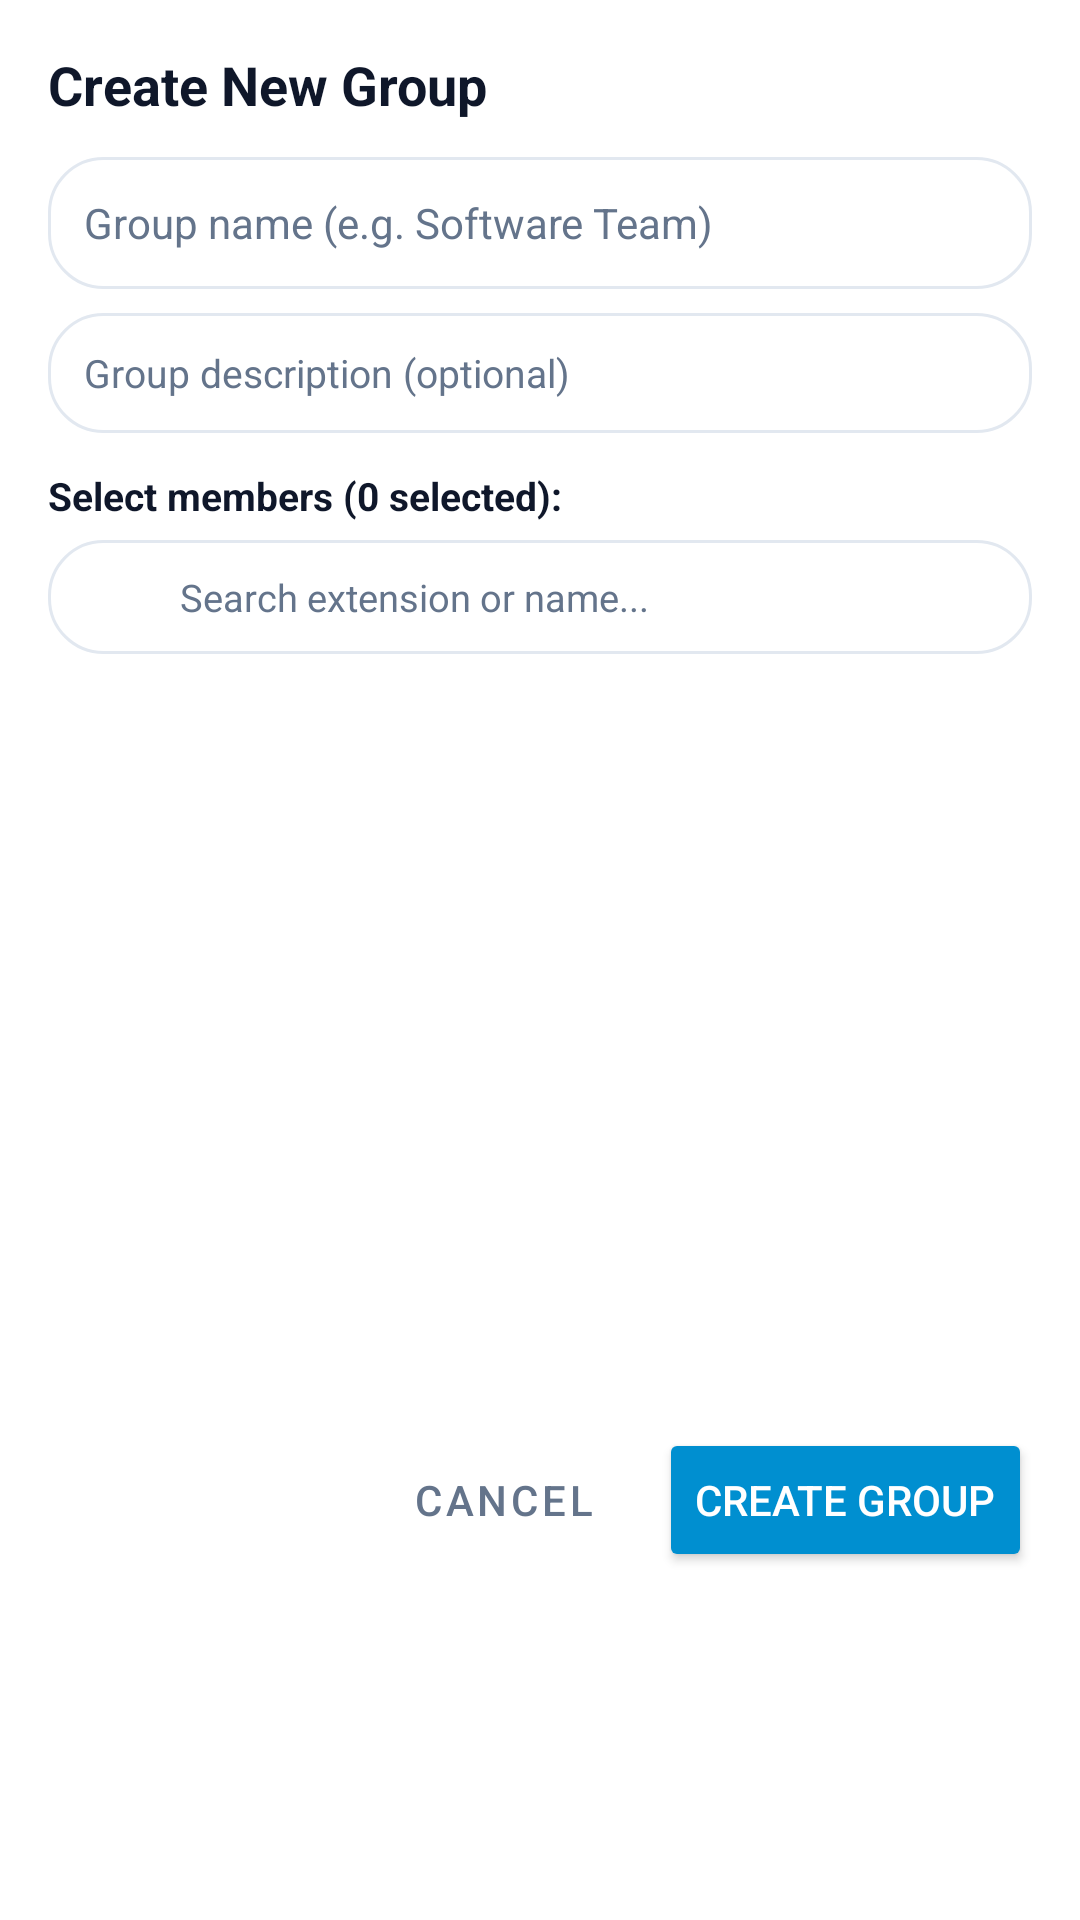

This screen was rendered from an Android layout file. Write that file and the resources it references.
<!-- AndroidManifest.xml: application theme Theme.AiPbxPhone -->
<!-- res/layout/dialog_new_group.xml -->
<?xml version="1.0" encoding="utf-8"?>
<LinearLayout xmlns:android="http://schemas.android.com/apk/res/android"
    xmlns:app="http://schemas.android.com/apk/res-auto"
    android:layout_width="match_parent"
    android:layout_height="wrap_content"
    android:background="@color/card_bg"
    android:orientation="vertical"
    android:padding="16dp">

    <TextView
        android:layout_width="match_parent"
        android:layout_height="wrap_content"
        android:layout_marginBottom="12dp"
        android:text="@string/ui_create_new_group"
        android:textColor="@color/text_primary"
        android:textSize="18sp"
        android:textStyle="bold" />

    <EditText
        android:id="@+id/etGroupTitle"
        android:layout_width="match_parent"
        android:layout_height="44dp"
        android:background="@drawable/chip_tab_btn_bg"
        android:hint="@string/ui_group_name_hint"
        android:inputType="textCapWords"
        android:maxLength="100"
        android:paddingHorizontal="12dp"
        android:textColor="@color/text_primary"
        android:textColorHint="@color/text_secondary"
        android:textSize="14sp" />

    <EditText
        android:id="@+id/etGroupDesc"
        android:layout_width="match_parent"
        android:layout_height="40dp"
        android:layout_marginTop="8dp"
        android:background="@drawable/chip_tab_btn_bg"
        android:hint="@string/ui_group_description_hint"
        android:inputType="text"
        android:maxLength="255"
        android:paddingHorizontal="12dp"
        android:textColor="@color/text_primary"
        android:textColorHint="@color/text_secondary"
        android:textSize="13sp" />

    <TextView
        android:id="@+id/tvSelectedCount"
        android:layout_width="match_parent"
        android:layout_height="wrap_content"
        android:layout_marginTop="12dp"
        android:text="@string/ui_select_members_zero"
        android:textColor="@color/text_primary"
        android:textSize="13sp"
        android:textStyle="bold" />

    <EditText
        android:id="@+id/etSearchMember"
        android:layout_width="match_parent"
        android:layout_height="38dp"
        android:layout_marginTop="6dp"
        android:background="@drawable/chip_tab_btn_bg"
        android:drawableStart="@drawable/ic_contacts"
        android:drawablePadding="8dp"
        android:hint="@string/ui_search_extension_or_name"
        android:inputType="text"
        android:paddingHorizontal="12dp"
        android:textColor="@color/text_primary"
        android:textColorHint="@color/text_secondary"
        android:textSize="12.5sp" />

    <androidx.recyclerview.widget.RecyclerView
        android:id="@+id/rvGroupMembers"
        android:layout_width="match_parent"
        android:layout_height="240dp"
        android:layout_marginTop="6dp" />

    <LinearLayout
        android:layout_width="match_parent"
        android:layout_height="wrap_content"
        android:layout_marginTop="12dp"
        android:gravity="end"
        android:orientation="horizontal">

        <Button
            android:id="@+id/btnCancelNewGroup"
            style="@style/Widget.MaterialComponents.Button.TextButton"
            android:layout_width="wrap_content"
            android:layout_height="wrap_content"
            android:text="@string/ui_cancel"
            android:textColor="@color/text_secondary" />

        <Button
            android:id="@+id/btnSubmitNewGroup"
            android:layout_width="wrap_content"
            android:layout_height="wrap_content"
            android:layout_marginStart="8dp"
            android:backgroundTint="@color/primary"
            android:text="@string/ui_create_group"
            android:textColor="#FFFFFF" />
    </LinearLayout>

</LinearLayout>
<!-- resources referenced by this layout -->
<resources>
  <color name="card_bg">#FFFFFF</color>
  <color name="primary">#008FD0</color>
  <color name="text_primary">#0F172A</color>
  <color name="text_secondary">#64748B</color>
  <!-- drawable chip_tab_btn_bg (drawable) -->
  <?xml version="1.0" encoding="utf-8"?>
  <ripple xmlns:android="http://schemas.android.com/apk/res/android"
      android:color="@color/dialpad_btn_pressed">
      <item>
          <shape android:shape="rectangle">
              <solid android:color="@color/card_bg" />
              <corners android:radius="18dp" />
              <stroke android:width="1dp" android:color="@color/border_color" />
          </shape>
      </item>
  </ripple>
  <!-- drawable ic_contacts (drawable) -->
  <vector xmlns:android="http://schemas.android.com/apk/res/android"
      android:width="24dp"
      android:height="24dp"
      android:viewportWidth="24"
      android:viewportHeight="24">
    <path
        android:fillColor="#FFFFFFFF"
        android:pathData="M12,12c2.21,0 4,-1.79 4,-4s-1.79,-4 -4,-4 -4,1.79 -4,4 1.79,4 4,4zm0,2c-2.67,0 -8,1.34 -8,4v2h16v-2c0,-2.66 -5.33,-4 -8,-4z"/>
  </vector>
  <string name="ui_cancel">Cancel</string>
  <string name="ui_create_group">Create Group</string>
  <string name="ui_create_new_group">Create New Group</string>
  <string name="ui_group_description_hint">Group description (optional)</string>
  <string name="ui_group_name_hint">Group name (e.g. Software Team)</string>
  <string name="ui_search_extension_or_name">Search extension or name...</string>
  <string name="ui_select_members_zero">Select members (0 selected):</string>
  <style name="Theme.AiPbxPhone" parent="Theme.MaterialComponents.DayNight.NoActionBar">
          <item name="colorPrimary">@color/primary</item>
          <item name="colorPrimaryVariant">@color/primary_dark</item>
          <item name="colorOnPrimary">#FFFFFF</item>
          <item name="colorSecondary">@color/accent</item>
          <item name="android:windowBackground">@color/bg_light</item>
      </style>
  <color name="dialpad_btn_pressed">#E2E8F0</color>
  <color name="border_color">#E2E8F0</color>
  <color name="primary_dark">#006DA0</color>
  <color name="accent">#00A3EC</color>
  <color name="bg_light">#F8FAFC</color>
</resources>
